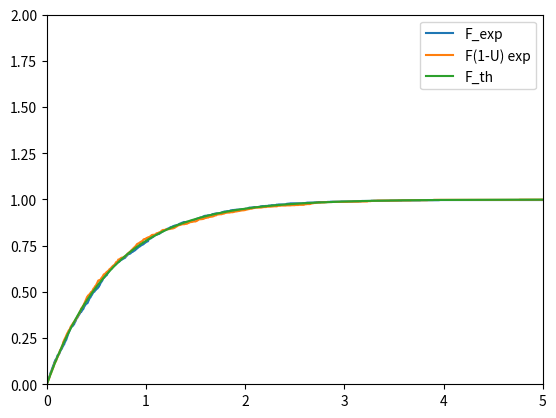

This figure's Python source:
import numpy as np
import random
import matplotlib.pyplot as plt
import math as m

N=1000
Lambda=1.5
esperance=0.0
ecart_moyen=0.0
tab=np.zeros(N)
tabu=np.zeros(N)

for i in range(N):
    tab[i]=random.random()
    tabu[i]=1-tab[i]				#construction de G(1-U)
    tab[i]=(-1/Lambda)*m.log(1-tab[i])
    tabu[i]=(-1/Lambda)*m.log(1-tabu[i])

tabtrie=sorted(tab)    #tableau trie
tabutrie=sorted(tabu)

t1 = np.arange(0.0,5.0,5.0/N)   #tableau N valeurs entre 0 5 par pas 5/N

tabcompteur = np.zeros(N)
tabucompteur = np.zeros(N)

for i in range(N):
    for j in range(N):
        if (tabtrie[j]<=t1[i])or((tabtrie[j]>=5.0)and(t1[i]>=5.0)):
            tabcompteur[i]+=1
        if (tabutrie[j]<=t1[i])or((tabutrie[j]>=5.0)and(t1[i]>=5.0)):
            tabucompteur[i]+=1
F=tabcompteur/N
FU=tabucompteur/N

ecartU=0                  #ecart moyen entre F et FU
for i in range(N):
	ecartU+=abs(F[i]-FU[i])
ecartU=ecartU/N

plt.plot(t1,F,label='F_exp')
plt.plot(t1,FU,label='F(1-U) exp')

F_th=np.zeros(N)
for i in range(N):
    F_th[i]=1-m.exp(-Lambda*tabtrie[i])

plt.plot(tabtrie,F_th,label='F_th')

plt.legend()
plt.axis([0, 5, 0, 2])
plt.show()

for i in range(N):
    ecart_moyen+=abs(F[i]-(1-m.exp(-Lambda*t1[i])))
ecart_moyen=ecart_moyen/N


for i in range(N):
    esperance+=tabtrie[i]
esperance=esperance/N

print()
print("Nous avons pris lambda = ",Lambda)
print("Notre esperance theorique est donc: 1/lambda = ",round(1/Lambda,5))

print("Notre esperance experimentale = ",esperance)

print("En calculant l'ecart moyen entre les deux courbes on trouve ")
print(round(ecart_moyen,5))
print("Donc notre courbe experimentale se superpose presque ")
print("parfaitement avec la courbe theorique")

print("Cette difference est toujours tres faible, et comfirme ")
print("que notre tirage se rapproche bien d'un tirage aleatoire ")
print("selon une loi exponentielle de parametre lambda = ")
print(round(Lambda,5))

print("L'ecart moyen entre G(U) et G(1-U) vaut ",round(ecartU,5))
